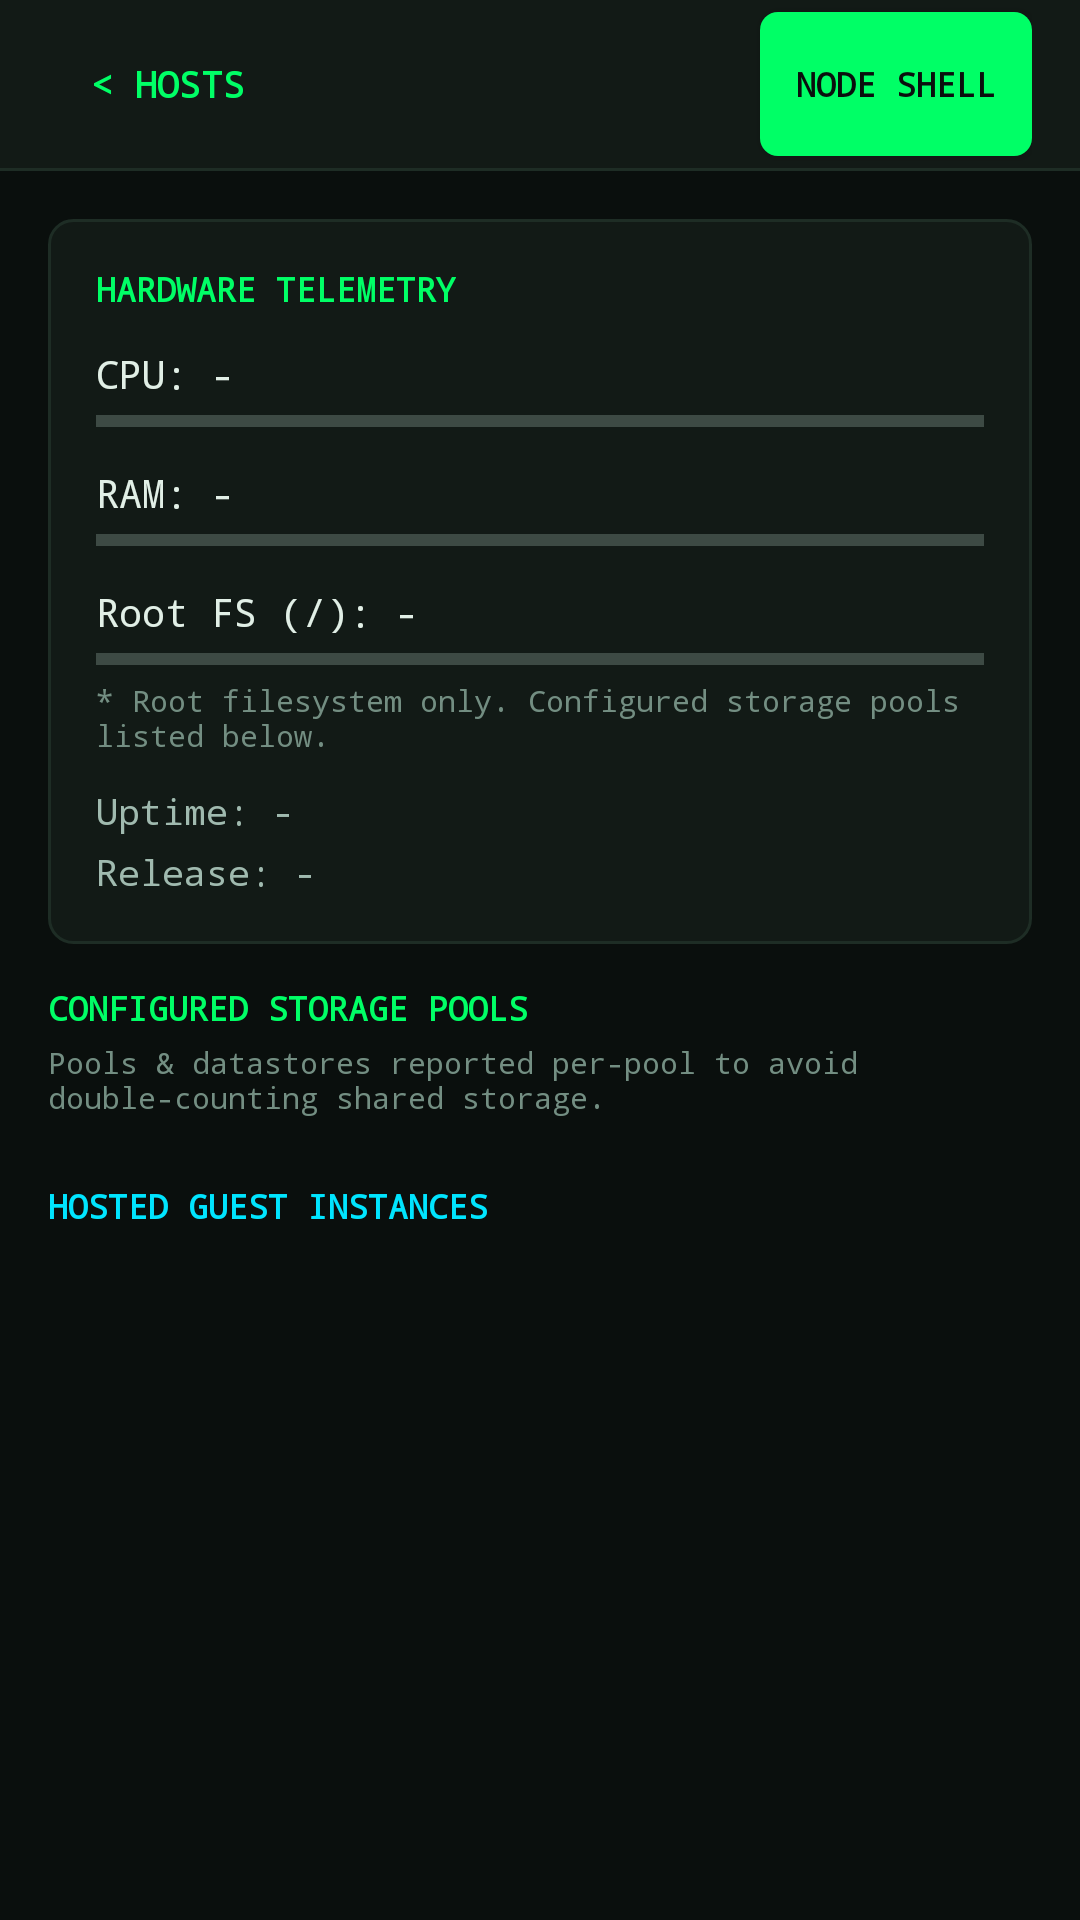

This screen was rendered from an Android layout file. Write that file and the resources it references.
<!-- AndroidManifest.xml: application theme AppTheme -->
<!-- res/layout/activity_node_detail.xml -->
<?xml version="1.0" encoding="utf-8"?>
<LinearLayout xmlns:android="http://schemas.android.com/apk/res/android"
    android:layout_width="match_parent"
    android:layout_height="match_parent"
    android:orientation="vertical"
    android:background="@color/matrix_obsidian">

    
    <LinearLayout
        android:layout_width="match_parent"
        android:layout_height="56dp"
        android:orientation="horizontal"
        android:background="@color/matrix_surface"
        android:gravity="center_vertical"
        android:paddingStart="12dp"
        android:paddingEnd="16dp">

        <Button
            android:id="@+id/btn_back"
            android:layout_width="wrap_content"
            android:layout_height="@dimen/touch_target_min"
            android:text="&lt; HOSTS"
            android:textColor="@color/matrix_phosphor"
            android:background="?android:attr/selectableItemBackground"
            android:textSize="12sp"
            android:textStyle="bold"
            android:fontFamily="monospace" />

        <TextView
            android:id="@+id/tv_detail_node_name"
            android:layout_width="0dp"
            android:layout_height="wrap_content"
            android:layout_weight="1"
            android:textSize="17sp"
            android:textStyle="bold"
            android:fontFamily="monospace"
            android:textColor="@color/matrix_text_primary"
            android:layout_marginStart="8dp" />

        <TextView
            android:id="@+id/tv_detail_pdm_badge"
            android:layout_width="wrap_content"
            android:layout_height="wrap_content"
            android:text="@string/pdm_monitoring_badge"
            android:textColor="@color/matrix_cyan"
            android:background="@drawable/bg_chip_lxc"
            android:textSize="10sp"
            android:fontFamily="monospace"
            android:textStyle="bold"
            android:paddingStart="8dp"
            android:paddingEnd="8dp"
            android:paddingTop="4dp"
            android:paddingBottom="4dp"
            android:visibility="gone" />

        <Button
            android:id="@+id/btn_detail_shell"
            android:layout_width="wrap_content"
            android:layout_height="@dimen/touch_target_min"
            android:text="@string/node_terminal"
            android:textColor="@color/matrix_obsidian"
            android:background="@drawable/bg_btn_phosphor"
            android:textSize="11sp"
            android:textStyle="bold"
            android:fontFamily="monospace"
            android:paddingStart="12dp"
            android:paddingEnd="12dp" />
    </LinearLayout>

    <View
        android:layout_width="match_parent"
        android:layout_height="1dp"
        android:background="@color/matrix_surface_border" />

    <ScrollView
        android:layout_width="match_parent"
        android:layout_height="0dp"
        android:layout_weight="1">

        <LinearLayout
            android:layout_width="match_parent"
            android:layout_height="wrap_content"
            android:orientation="vertical"
            android:padding="16dp">

            
            <LinearLayout
                android:layout_width="match_parent"
                android:layout_height="wrap_content"
                android:orientation="vertical"
                android:background="@drawable/bg_card_matrix"
                android:padding="16dp"
                android:layout_marginBottom="14dp">

                <TextView
                    android:layout_width="wrap_content"
                    android:layout_height="wrap_content"
                    android:text="HARDWARE TELEMETRY"
                    android:textSize="11sp"
                    android:textStyle="bold"
                    android:fontFamily="monospace"
                    android:textColor="@color/matrix_phosphor"
                    android:layout_marginBottom="12dp" />

                <TextView
                    android:id="@+id/tv_detail_cpu"
                    android:layout_width="wrap_content"
                    android:layout_height="wrap_content"
                    android:text="CPU: -"
                    android:textSize="13sp"
                    android:fontFamily="monospace"
                    android:textColor="@color/matrix_text_primary" />

                <ProgressBar
                    android:id="@+id/progress_detail_cpu"
                    style="?android:attr/progressBarStyleHorizontal"
                    android:layout_width="match_parent"
                    android:layout_height="6dp"
                    android:max="100"
                    android:progressTint="@color/matrix_phosphor"
                    android:layout_marginTop="4dp"
                    android:layout_marginBottom="12dp" />

                <TextView
                    android:id="@+id/tv_detail_ram"
                    android:layout_width="wrap_content"
                    android:layout_height="wrap_content"
                    android:text="RAM: -"
                    android:textSize="13sp"
                    android:fontFamily="monospace"
                    android:textColor="@color/matrix_text_primary" />

                <ProgressBar
                    android:id="@+id/progress_detail_ram"
                    style="?android:attr/progressBarStyleHorizontal"
                    android:layout_width="match_parent"
                    android:layout_height="6dp"
                    android:max="100"
                    android:progressTint="@color/matrix_cyan"
                    android:layout_marginTop="4dp"
                    android:layout_marginBottom="12dp" />

                <TextView
                    android:id="@+id/tv_detail_disk"
                    android:layout_width="wrap_content"
                    android:layout_height="wrap_content"
                    android:text="Root FS (/): -"
                    android:textSize="13sp"
                    android:fontFamily="monospace"
                    android:textColor="@color/matrix_text_primary" />

                <ProgressBar
                    android:id="@+id/progress_detail_disk"
                    style="?android:attr/progressBarStyleHorizontal"
                    android:layout_width="match_parent"
                    android:layout_height="6dp"
                    android:max="100"
                    android:progressTint="@color/matrix_cyan"
                    android:layout_marginTop="4dp"
                    android:layout_marginBottom="4dp" />

                <TextView
                    android:layout_width="wrap_content"
                    android:layout_height="wrap_content"
                    android:text="* Root filesystem only. Configured storage pools listed below."
                    android:textSize="10sp"
                    android:fontFamily="monospace"
                    android:textColor="@color/matrix_text_muted"
                    android:layout_marginBottom="10dp" />

                <TextView
                    android:id="@+id/tv_detail_uptime"
                    android:layout_width="wrap_content"
                    android:layout_height="wrap_content"
                    android:text="Uptime: -"
                    android:textSize="12sp"
                    android:fontFamily="monospace"
                    android:textColor="@color/matrix_text_secondary"
                    android:layout_marginBottom="4dp" />

                <TextView
                    android:id="@+id/tv_detail_pve_ver"
                    android:layout_width="wrap_content"
                    android:layout_height="wrap_content"
                    android:text="Release: -"
                    android:textSize="12sp"
                    android:fontFamily="monospace"
                    android:textColor="@color/matrix_text_secondary" />
            </LinearLayout>

            
            <TextView
                android:layout_width="wrap_content"
                android:layout_height="wrap_content"
                android:text="CONFIGURED STORAGE POOLS"
                android:textSize="11sp"
                android:textStyle="bold"
                android:fontFamily="monospace"
                android:textColor="@color/matrix_phosphor"
                android:layout_marginBottom="4dp" />

            <TextView
                android:layout_width="wrap_content"
                android:layout_height="wrap_content"
                android:text="Pools &amp; datastores reported per-pool to avoid double-counting shared storage."
                android:textSize="10sp"
                android:fontFamily="monospace"
                android:textColor="@color/matrix_text_muted"
                android:layout_marginBottom="8dp" />

            <LinearLayout
                android:id="@+id/layout_detail_storage"
                android:layout_width="match_parent"
                android:layout_height="wrap_content"
                android:orientation="vertical"
                android:layout_marginBottom="14dp" />

            
            <TextView
                android:layout_width="wrap_content"
                android:layout_height="wrap_content"
                android:text="HOSTED GUEST INSTANCES"
                android:textSize="11sp"
                android:textStyle="bold"
                android:fontFamily="monospace"
                android:textColor="@color/matrix_cyan"
                android:layout_marginBottom="8dp" />

            <LinearLayout
                android:id="@+id/layout_detail_guests"
                android:layout_width="match_parent"
                android:layout_height="wrap_content"
                android:orientation="vertical" />

        </LinearLayout>
    </ScrollView>

</LinearLayout>
<!-- resources referenced by this layout -->
<resources>
  <color name="matrix_cyan">#00E5FF</color>
  <color name="matrix_obsidian">#0A0F0D</color>
  <color name="matrix_phosphor">#00FF66</color>
  <color name="matrix_surface">#121A16</color>
  <color name="matrix_surface_border">#1E2D25</color>
  <color name="matrix_text_muted">#738E82</color>
  <color name="matrix_text_primary">#E1EFE6</color>
  <color name="matrix_text_secondary">#A0BAAF</color>
  <dimen name="touch_target_min">48dp</dimen>
  <!-- drawable bg_btn_phosphor (drawable) -->
  <?xml version="1.0" encoding="utf-8"?>
  <shape xmlns:android="http://schemas.android.com/apk/res/android"
      android:shape="rectangle">
      <solid android:color="@color/matrix_phosphor" />
      <corners android:radius="6dp" />
  </shape>
  <!-- drawable bg_card_matrix (drawable) -->
  <?xml version="1.0" encoding="utf-8"?>
  <shape xmlns:android="http://schemas.android.com/apk/res/android"
      android:shape="rectangle">
      <solid android:color="@color/matrix_surface" />
      <stroke
          android:width="1dp"
          android:color="@color/matrix_surface_border" />
      <corners android:radius="8dp" />
  </shape>
  <!-- drawable bg_chip_lxc (drawable) -->
  <?xml version="1.0" encoding="utf-8"?>
  <shape xmlns:android="http://schemas.android.com/apk/res/android"
      android:shape="rectangle">
      <solid android:color="@color/matrix_cyan_dim" />
      <stroke
          android:width="1dp"
          android:color="@color/matrix_cyan" />
      <corners android:radius="4dp" />
  </shape>
  <string name="node_terminal">Node Shell</string>
  <string name="pdm_monitoring_badge">PDM MONITORING</string>
  <style name="AppTheme" parent="android:Theme.Material.NoActionBar">
          <item name="android:colorPrimary">@color/matrix_phosphor</item>
          <item name="android:colorPrimaryDark">@color/matrix_obsidian</item>
          <item name="android:colorAccent">@color/matrix_cyan</item>
          <item name="android:windowBackground">@color/matrix_obsidian</item>
          <item name="android:statusBarColor">@color/matrix_obsidian</item>
          <item name="android:navigationBarColor">@color/matrix_obsidian</item>
          <item name="android:textColorPrimary">@color/matrix_text_primary</item>
          <item name="android:textColorSecondary">@color/matrix_text_secondary</item>
          <item name="android:textColorHint">@color/matrix_text_muted</item>
      </style>
  <color name="matrix_cyan_dim">#0A3642</color>
</resources>
